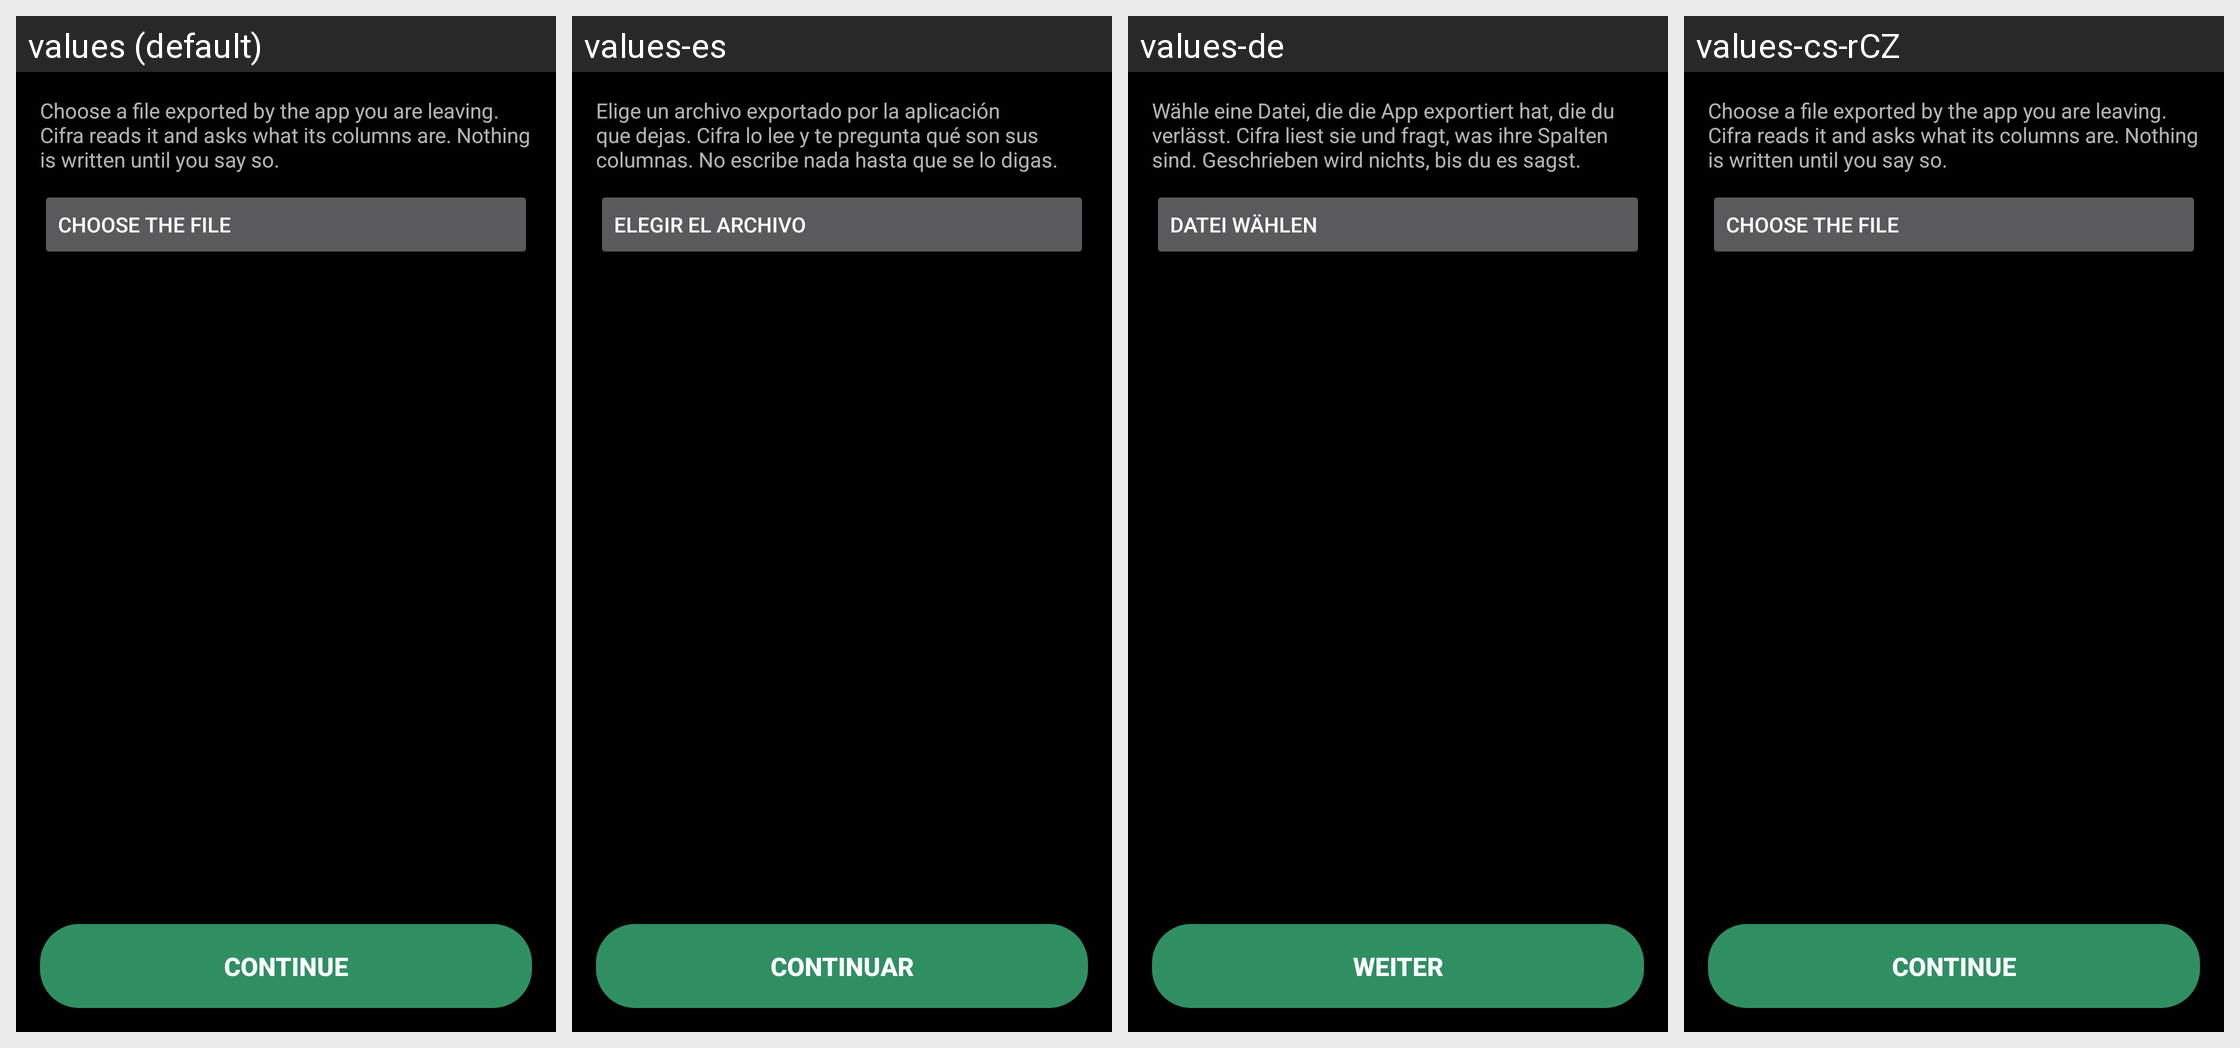

The same Android screen rendered under several of its app's locales, left to right. List the strings drawn on it with the default value and each locale's translation.
Android screen res/layout/csv_mapping.xml rendered under 4 locales, left to right: values (default), values-es, values-de, values-cs-rCZ. Device: Nexus 5 (rendered at 1080×1920; each locale shown at half size, 540×960, under a caption strip naming it); theme AppThemeCompat.
Other locales in the repository, not shown: values-ca, values-da, values-fr, values-hu, values-it, values-ko, values-no-rNB, values-pl, values-pt-rBR, values-pt-rPT, values-ro, values-ru, values-sk, values-uk-rUA, values-zh-rCN, values-zh-rTW.
Strings drawn on this screen, with the default value and each locale's value (text and hints the layout hard-codes, and strings that could not be matched under every locale, appear in the picture but are not listed):

csv_map_intro
  values: Choose a file exported by the app you are leaving. Cifra reads it and asks what its columns are. Nothing is written until you say so.
  values-es: Elige un archivo exportado por la aplicación que dejas. Cifra lo lee y te pregunta qué son sus columnas. No escribe nada hasta que se lo digas.
  values-de: Wähle eine Datei, die die App exportiert hat, die du verlässt. Cifra liest sie und fragt, was ihre Spalten sind. Geschrieben wird nichts, bis du es sagst.
  values-cs-rCZ: Choose a file exported by the app you are leaving. Cifra reads it and asks what its columns are. Nothing is written until you say so.  [not translated; the default value is used]

csv_map_choose_file
  values: Choose the file
  values-es: Elegir el archivo
  values-de: Datei wählen
  values-cs-rCZ: Choose the file  [not translated; the default value is used]

csv_map_continue
  values: Continue
  values-es: Continuar
  values-de: Weiter
  values-cs-rCZ: Continue  [not translated; the default value is used]
